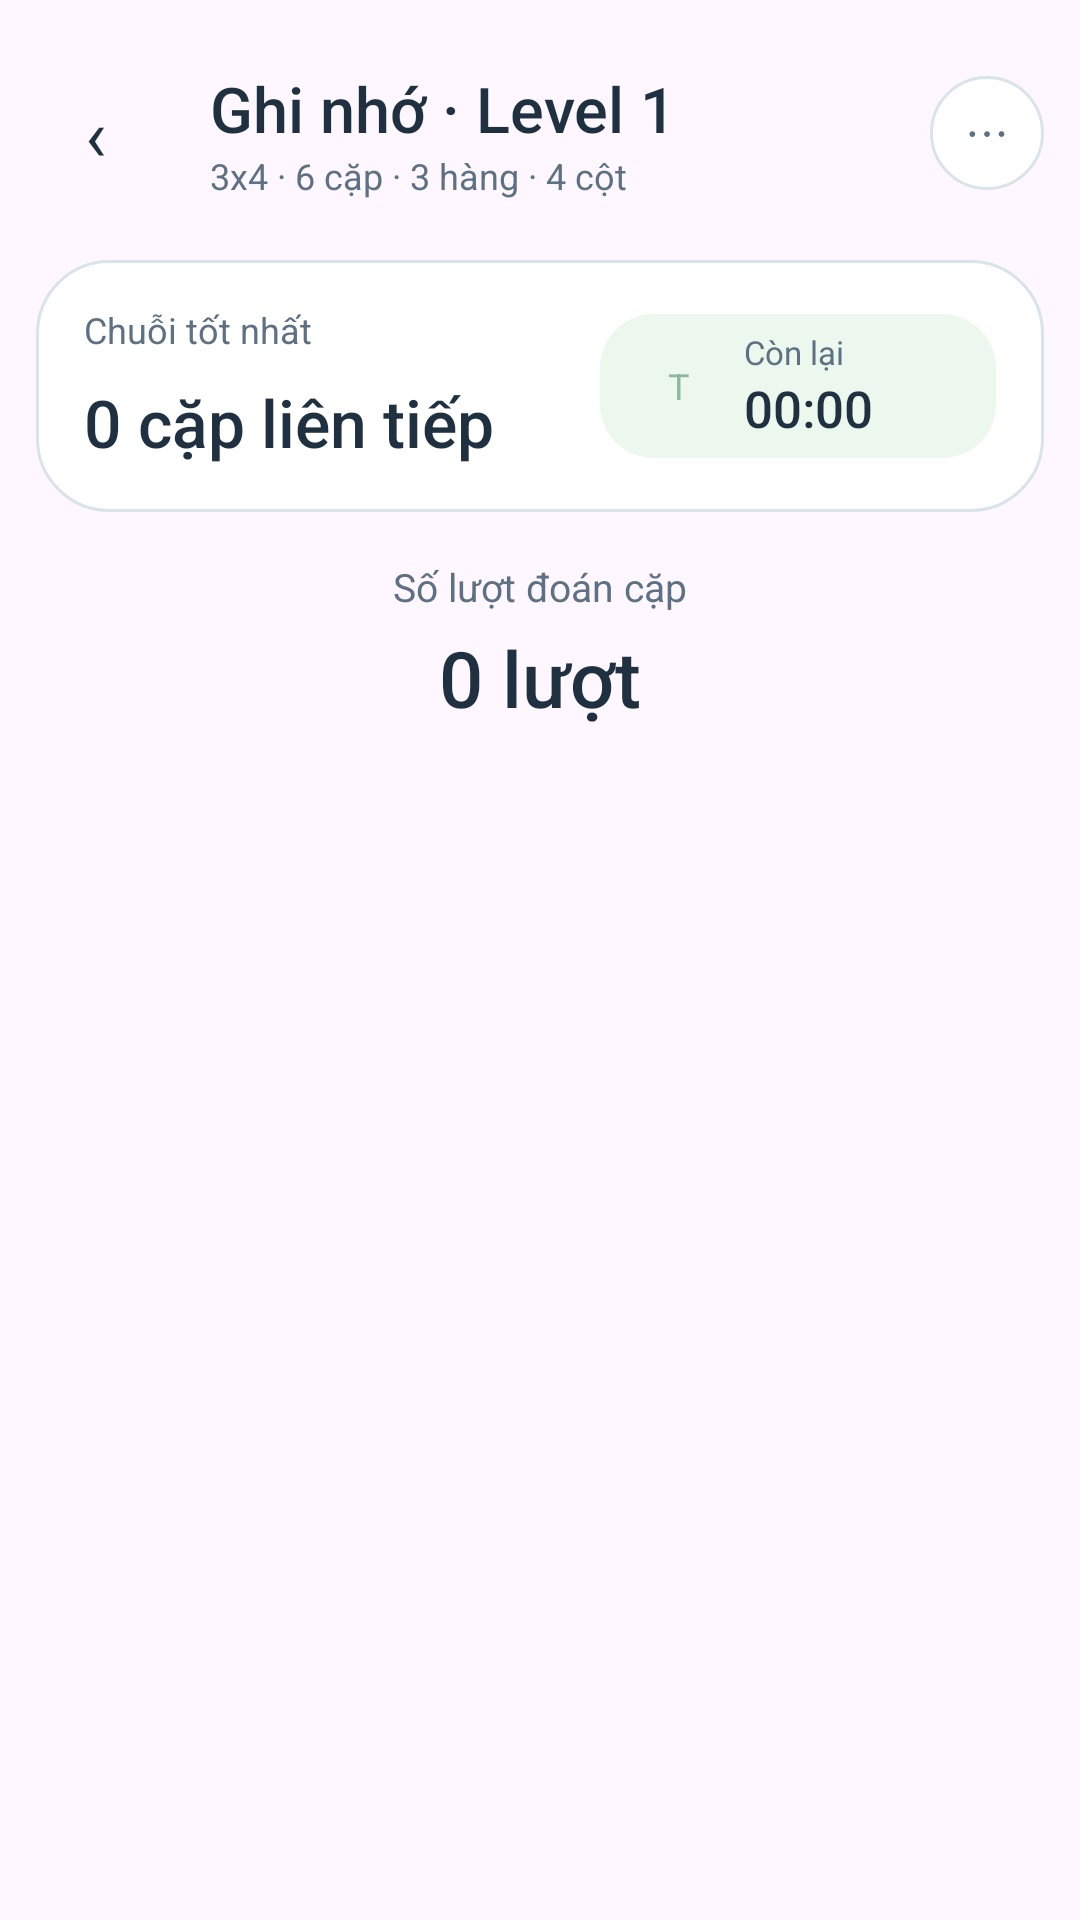

This screen was rendered from an Android layout file. Write that file and the resources it references.
<!-- AndroidManifest.xml: application theme Theme.GameHub -->
<!-- res/layout/view_memory_gameplay.xml -->
<?xml version="1.0" encoding="utf-8"?>
<ScrollView xmlns:android="http://schemas.android.com/apk/res/android"
    android:layout_width="match_parent"
    android:layout_height="match_parent"
    android:clipToPadding="false"
    android:paddingStart="12dp"
    android:paddingTop="22dp"
    android:paddingEnd="12dp"
    android:paddingBottom="32dp">

    <LinearLayout
        android:layout_width="match_parent"
        android:layout_height="wrap_content"
        android:orientation="vertical">

        <LinearLayout
            android:layout_width="match_parent"
            android:layout_height="wrap_content"
            android:gravity="center_vertical"
            android:orientation="horizontal">

            <TextView
                android:id="@+id/memory_back"
                android:layout_width="40dp"
                android:layout_height="40dp"
                android:background="@drawable/bg_back_button"
                android:gravity="center"
                android:text="‹"
                android:textColor="@color/gh_text_primary"
                android:textSize="24sp" />

            <LinearLayout
                android:layout_width="0dp"
                android:layout_height="wrap_content"
                android:layout_marginStart="18dp"
                android:layout_weight="1"
                android:orientation="vertical">

                <TextView
                    android:id="@+id/memory_level_label"
                    android:layout_width="wrap_content"
                    android:layout_height="wrap_content"
                    android:fontFamily="sans-serif-medium"
                    android:text="Ghi nhớ · Level 1"
                    android:textColor="@color/gh_text_primary"
                    android:textSize="21sp" />

                <TextView
                    android:id="@+id/memory_meta_small"
                    android:layout_width="wrap_content"
                    android:layout_height="wrap_content"
                    android:text="3x4 · 6 cặp · 3 hàng · 4 cột"
                    android:textColor="@color/gh_text_secondary"
                    android:textSize="12sp" />
            </LinearLayout>

            <TextView
                android:id="@+id/memory_pause"
                android:layout_width="38dp"
                android:layout_height="38dp"
                android:background="@drawable/bg_card_surface_20"
                android:gravity="center"
                android:text="⋯"
                android:textColor="@color/gh_text_secondary"
                android:textSize="16sp" />
        </LinearLayout>

        <LinearLayout
            android:layout_width="match_parent"
            android:layout_height="84dp"
            android:layout_marginTop="20dp"
            android:background="@drawable/bg_card_surface_24"
            android:gravity="center_vertical"
            android:orientation="horizontal"
            android:paddingHorizontal="16dp">

            <LinearLayout
                android:layout_width="0dp"
                android:layout_height="wrap_content"
                android:layout_weight="1"
                android:orientation="vertical">

                <TextView
                    android:layout_width="wrap_content"
                    android:layout_height="wrap_content"
                    android:text="Chuỗi tốt nhất"
                    android:textColor="@color/gh_text_secondary"
                    android:textSize="12sp" />

                <TextView
                    android:id="@+id/memory_best_streak"
                    android:layout_width="wrap_content"
                    android:layout_height="wrap_content"
                    android:layout_marginTop="8dp"
                    android:fontFamily="sans-serif-medium"
                    android:text="0 cặp liên tiếp"
                    android:textColor="@color/gh_text_primary"
                    android:textSize="22sp" />
            </LinearLayout>

            <LinearLayout
                android:layout_width="132dp"
                android:layout_height="48dp"
                android:background="@drawable/bg_chip_success"
                android:gravity="center_vertical"
                android:orientation="horizontal"
                android:paddingHorizontal="12dp">

                <TextView
                    android:layout_width="28dp"
                    android:layout_height="28dp"
                    android:background="@drawable/bg_chip_success"
                    android:gravity="center"
                    android:text="T"
                    android:textColor="@color/gh_bg_success"
                    android:textSize="12sp" />

                <LinearLayout
                    android:layout_width="wrap_content"
                    android:layout_height="wrap_content"
                    android:layout_marginStart="8dp"
                    android:orientation="vertical">

                    <TextView
                        android:layout_width="wrap_content"
                        android:layout_height="wrap_content"
                        android:text="Còn lại"
                        android:textColor="@color/gh_text_secondary"
                        android:textSize="11sp" />

                    <TextView
                        android:id="@+id/memory_timer"
                        android:layout_width="wrap_content"
                        android:layout_height="wrap_content"
                        android:fontFamily="sans-serif-medium"
                        android:text="00:00"
                        android:textColor="@color/gh_text_primary"
                        android:textSize="17sp" />
                </LinearLayout>
            </LinearLayout>
        </LinearLayout>

        <TextView
            android:layout_width="wrap_content"
            android:layout_height="wrap_content"
            android:layout_gravity="center_horizontal"
            android:layout_marginTop="16dp"
            android:text="Số lượt đoán cặp"
            android:textColor="@color/gh_text_secondary"
            android:textSize="13sp" />

        <TextView
            android:id="@+id/memory_progress"
            android:layout_width="wrap_content"
            android:layout_height="wrap_content"
            android:layout_gravity="center_horizontal"
            android:layout_marginTop="4dp"
            android:fontFamily="sans-serif-medium"
            android:text="0 lượt"
            android:textColor="@color/gh_text_primary"
            android:textSize="26sp" />

        <androidx.recyclerview.widget.RecyclerView
            android:id="@+id/memory_board"
            android:layout_width="match_parent"
            android:layout_height="wrap_content"
            android:layout_marginTop="14dp"
            android:nestedScrollingEnabled="false" />
    </LinearLayout>
</ScrollView>
<!-- resources referenced by this layout -->
<resources>
  <color name="gh_bg_success">#8DB89D</color>
  <color name="gh_text_primary">#1F3141</color>
  <color name="gh_text_secondary">#5E7083</color>
  <!-- drawable bg_card_surface_20 (drawable) -->
  <?xml version="1.0" encoding="utf-8"?>
  <shape xmlns:android="http://schemas.android.com/apk/res/android" android:shape="rectangle">
      <solid android:color="@color/gh_bg_surface" />
      <stroke
          android:width="1dp"
          android:color="@color/gh_border" />
      <corners android:radius="20dp" />
  </shape>
  <!-- drawable bg_card_surface_24 (drawable) -->
  <?xml version="1.0" encoding="utf-8"?>
  <shape xmlns:android="http://schemas.android.com/apk/res/android" android:shape="rectangle">
      <solid android:color="@color/gh_bg_surface" />
      <stroke
          android:width="1dp"
          android:color="@color/gh_border" />
      <corners android:radius="24dp" />
  </shape>
  <!-- drawable bg_chip_success (drawable) -->
  <?xml version="1.0" encoding="utf-8"?>
  <shape xmlns:android="http://schemas.android.com/apk/res/android" android:shape="rectangle">
      <solid android:color="@color/gh_bg_success_chip" />
      <corners android:radius="18dp" />
  </shape>
  <style name="Theme.GameHub" parent="Base.Theme.GameHub" />
  <color name="gh_bg_surface">#FFFFFFFF</color>
  <color name="gh_border">#D9E3EC</color>
  <color name="gh_bg_success_chip">#ECF8EE</color>
  <style name="Base.Theme.GameHub" parent="Theme.Material3.DayNight.NoActionBar">
          
          
          <item name="buttonStyle">@style/Widget.GameHub.Button</item>
          <item name="android:buttonStyle">@style/Widget.GameHub.Button</item>
      </style>
  <style name="Widget.GameHub.Button" parent="Widget.Material3.Button">
          <item name="android:textAllCaps">false</item>
          <item name="android:backgroundTint">@null</item>
          <item name="backgroundTint">@null</item>
      </style>
</resources>
